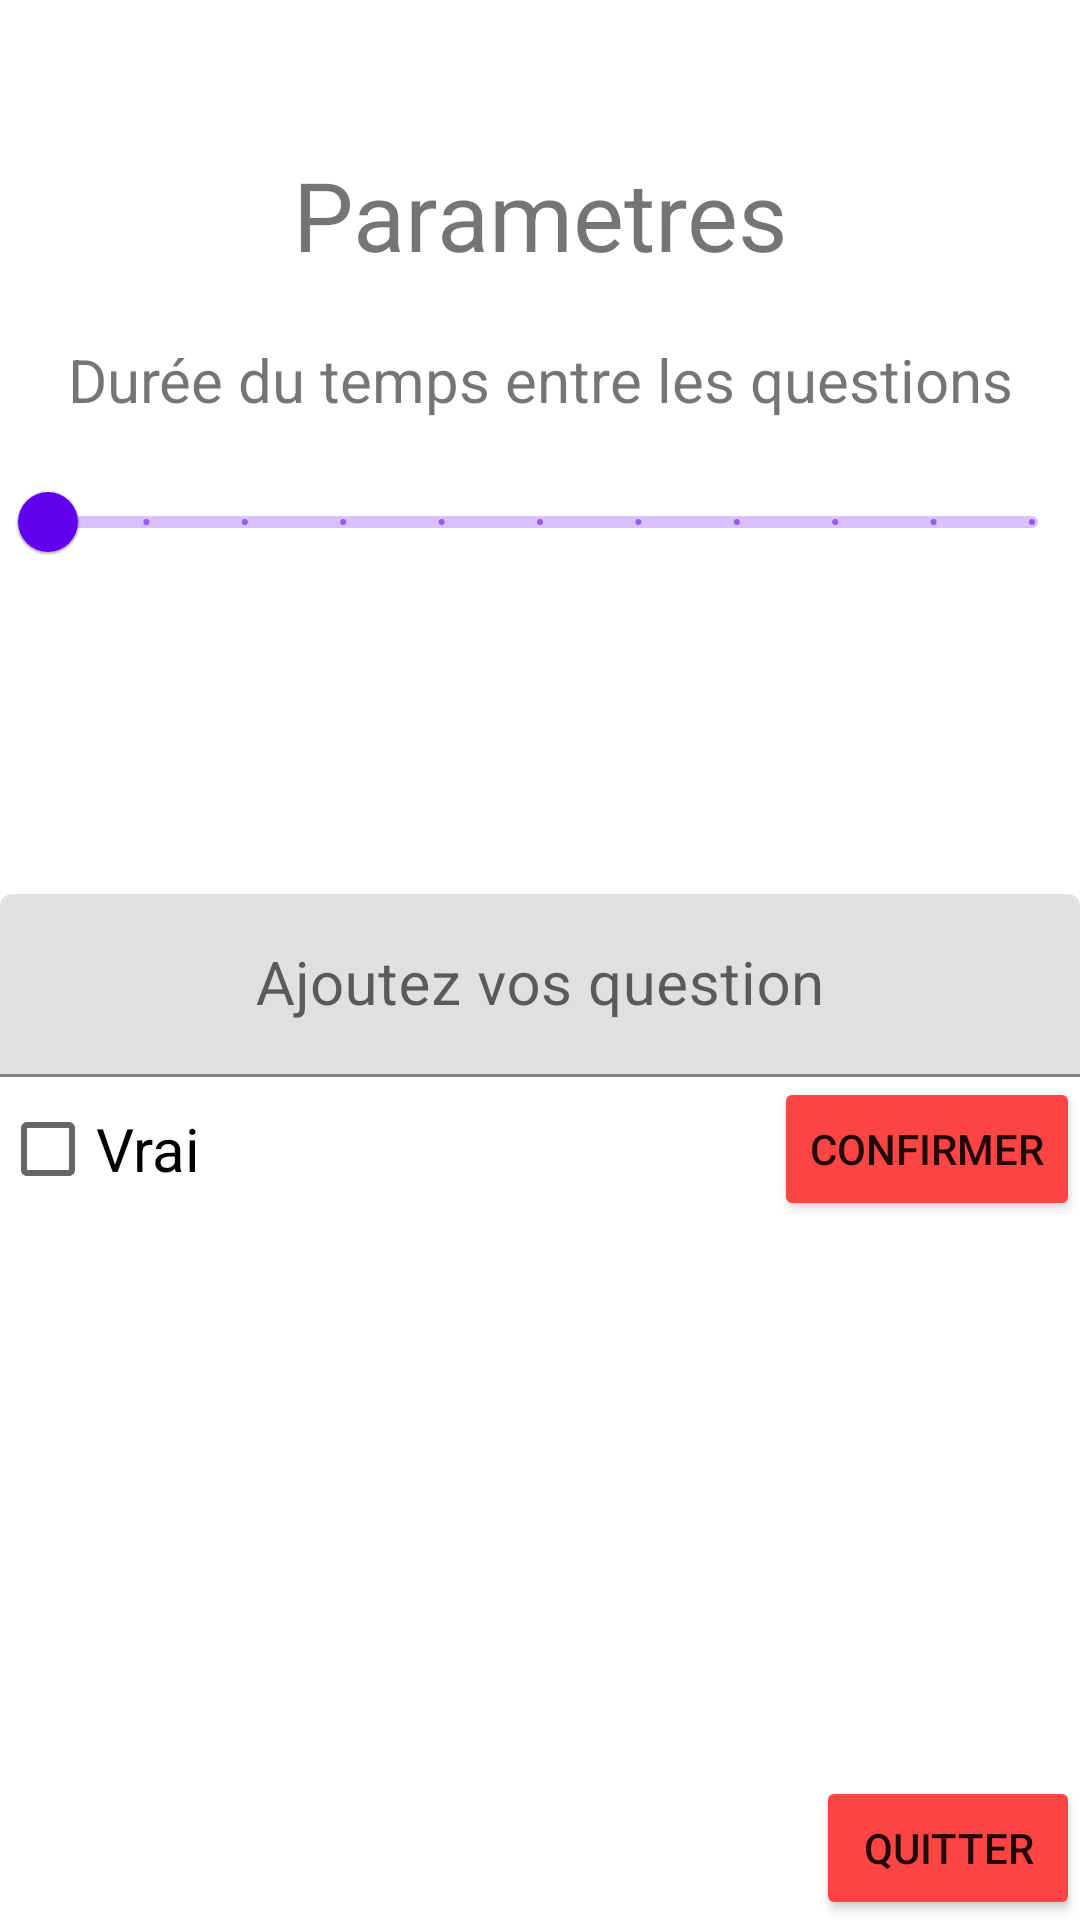

Produce the Android XML layout that renders to this screen, including the resource entries it uses.
<!-- AndroidManifest.xml: application theme Theme.Jeux_questionnaire -->
<!-- res/layout/activity_parametre.xml -->
<?xml version="1.0" encoding="utf-8"?>
<androidx.constraintlayout.widget.ConstraintLayout xmlns:android="http://schemas.android.com/apk/res/android"
    xmlns:app="http://schemas.android.com/apk/res-auto"
    xmlns:tools="http://schemas.android.com/tools"
    android:layout_width="match_parent"
    android:layout_height="match_parent"
    android:orientation="vertical"
    android:layout_margin="10dp">


    <TextView
        android:id="@+id/titre_parametre"
        android:layout_width="match_parent"
        android:layout_height="wrap_content"
        android:gravity="center"
        android:paddingTop="50dp"
        android:text="@string/Parametres"
        android:textSize="32sp"
        app:layout_constraintStart_toStartOf="parent"
        app:layout_constraintTop_toTopOf="parent" />

    <androidx.constraintlayout.widget.ConstraintLayout
        android:id="@+id/slider"
        android:layout_width="wrap_content"
        android:layout_height="wrap_content"
        android:layout_marginTop="20dp"
        app:layout_constraintTop_toBottomOf="@+id/titre_parametre"
        app:layout_constraintStart_toStartOf="parent">

        <TextView
            android:id="@+id/param_textview_slider"
            android:layout_width="match_parent"
            android:layout_height="wrap_content"
            android:gravity="center"
            android:text="@string/Durée_question"
            android:textSize="20sp"
            app:layout_constraintTop_toTopOf="parent"
            app:layout_constraintStart_toStartOf="parent"
            app:layout_constraintEnd_toEndOf="parent"
            />

        <com.google.android.material.slider.Slider
            android:id="@+id/param_slider"
            android:layout_width="match_parent"
            android:layout_height="wrap_content"
            android:layout_marginTop="10dp"
            android:stepSize="1.0"
            android:valueFrom="0.0"
            android:valueTo="10.0"
            app:layout_constraintTop_toBottomOf="@id/param_textview_slider" />
    </androidx.constraintlayout.widget.ConstraintLayout>

    <LinearLayout
        android:id="@+id/linearLayout"
        android:layout_width="match_parent"
        android:layout_height="wrap_content"
        android:layout_marginVertical="100dp"
        android:orientation="vertical"
        app:layout_constraintTop_toBottomOf="@id/slider">

        <com.google.android.material.textfield.TextInputLayout
            android:id="@+id/parametres_question_layout"
            android:layout_width="match_parent"
            android:layout_height="wrap_content"
            android:hint="@string/ajout_questions"
            android:maxLines="1">

            <com.google.android.material.textfield.TextInputEditText
                android:id="@+id/parametre_question_et"
                android:layout_width="match_parent"
                android:layout_height="wrap_content"
                android:gravity="center"
                android:maxLines="1"
                android:textSize="20sp"
                android:inputType="text"
                android:lines="0"
                />

        </com.google.android.material.textfield.TextInputLayout>
    </LinearLayout>

    <CheckBox
        android:id="@+id/parametre_checkbox"
        android:layout_width="wrap_content"
        android:layout_height="wrap_content"
        android:text="@string/Vrai"
        android:textSize="20sp"
        app:layout_constraintStart_toStartOf="parent"
        app:layout_constraintTop_toBottomOf="@+id/linearLayout" />

    <Button
        android:id="@+id/parametre_bouton_ajouter_question"
        android:layout_width="wrap_content"
        android:layout_height="wrap_content"
        android:backgroundTint="@color/colorPrimary"
        android:maxWidth="150dp"
        android:text="@string/confirmer"
        app:layout_constraintEnd_toEndOf="parent"
        app:layout_constraintTop_toBottomOf="@+id/linearLayout" />

    <Button
        android:id="@+id/parametre_bouton_quitter"
        android:layout_width="wrap_content"
        android:layout_height="wrap_content"
        android:backgroundTint="@color/colorPrimary"
        android:maxWidth="150dp"
        android:text="@string/Quitter"
        app:layout_constraintBottom_toBottomOf="parent"
        app:layout_constraintEnd_toEndOf="parent" />
</androidx.constraintlayout.widget.ConstraintLayout>
<!-- resources referenced by this layout -->
<resources>
  <color name="colorPrimary">#FF4444</color>
  <string name="Parametres">Parametres</string>
  <string name="Quitter">Quitter</string>
  <string name="Vrai">Vrai</string>
  <string name="ajout_questions">Ajoutez vos question</string>
  <string name="confirmer">Confirmer</string>
  <style name="Theme.Jeux_questionnaire" parent="Theme.MaterialComponents.DayNight.NoActionBar">
          
          <item name="colorPrimary">@color/purple_500</item>
          <item name="colorPrimaryVariant">@color/purple_700</item>
          <item name="colorOnPrimary">@color/white</item>
          
          <item name="colorSecondary">@color/teal_200</item>
          <item name="colorSecondaryVariant">@color/teal_700</item>
          <item name="colorOnSecondary">@color/black</item>
          
          <item name="android:statusBarColor">?attr/colorPrimaryVariant</item>
          
  
      </style>
  <color name="purple_500">#FF6200EE</color>
  <color name="purple_700">#FF3700B3</color>
  <color name="white">#FFFFFFFF</color>
  <color name="teal_200">#FF03DAC5</color>
  <color name="teal_700">#FF018786</color>
  <color name="black">#FF000000</color>
</resources>
